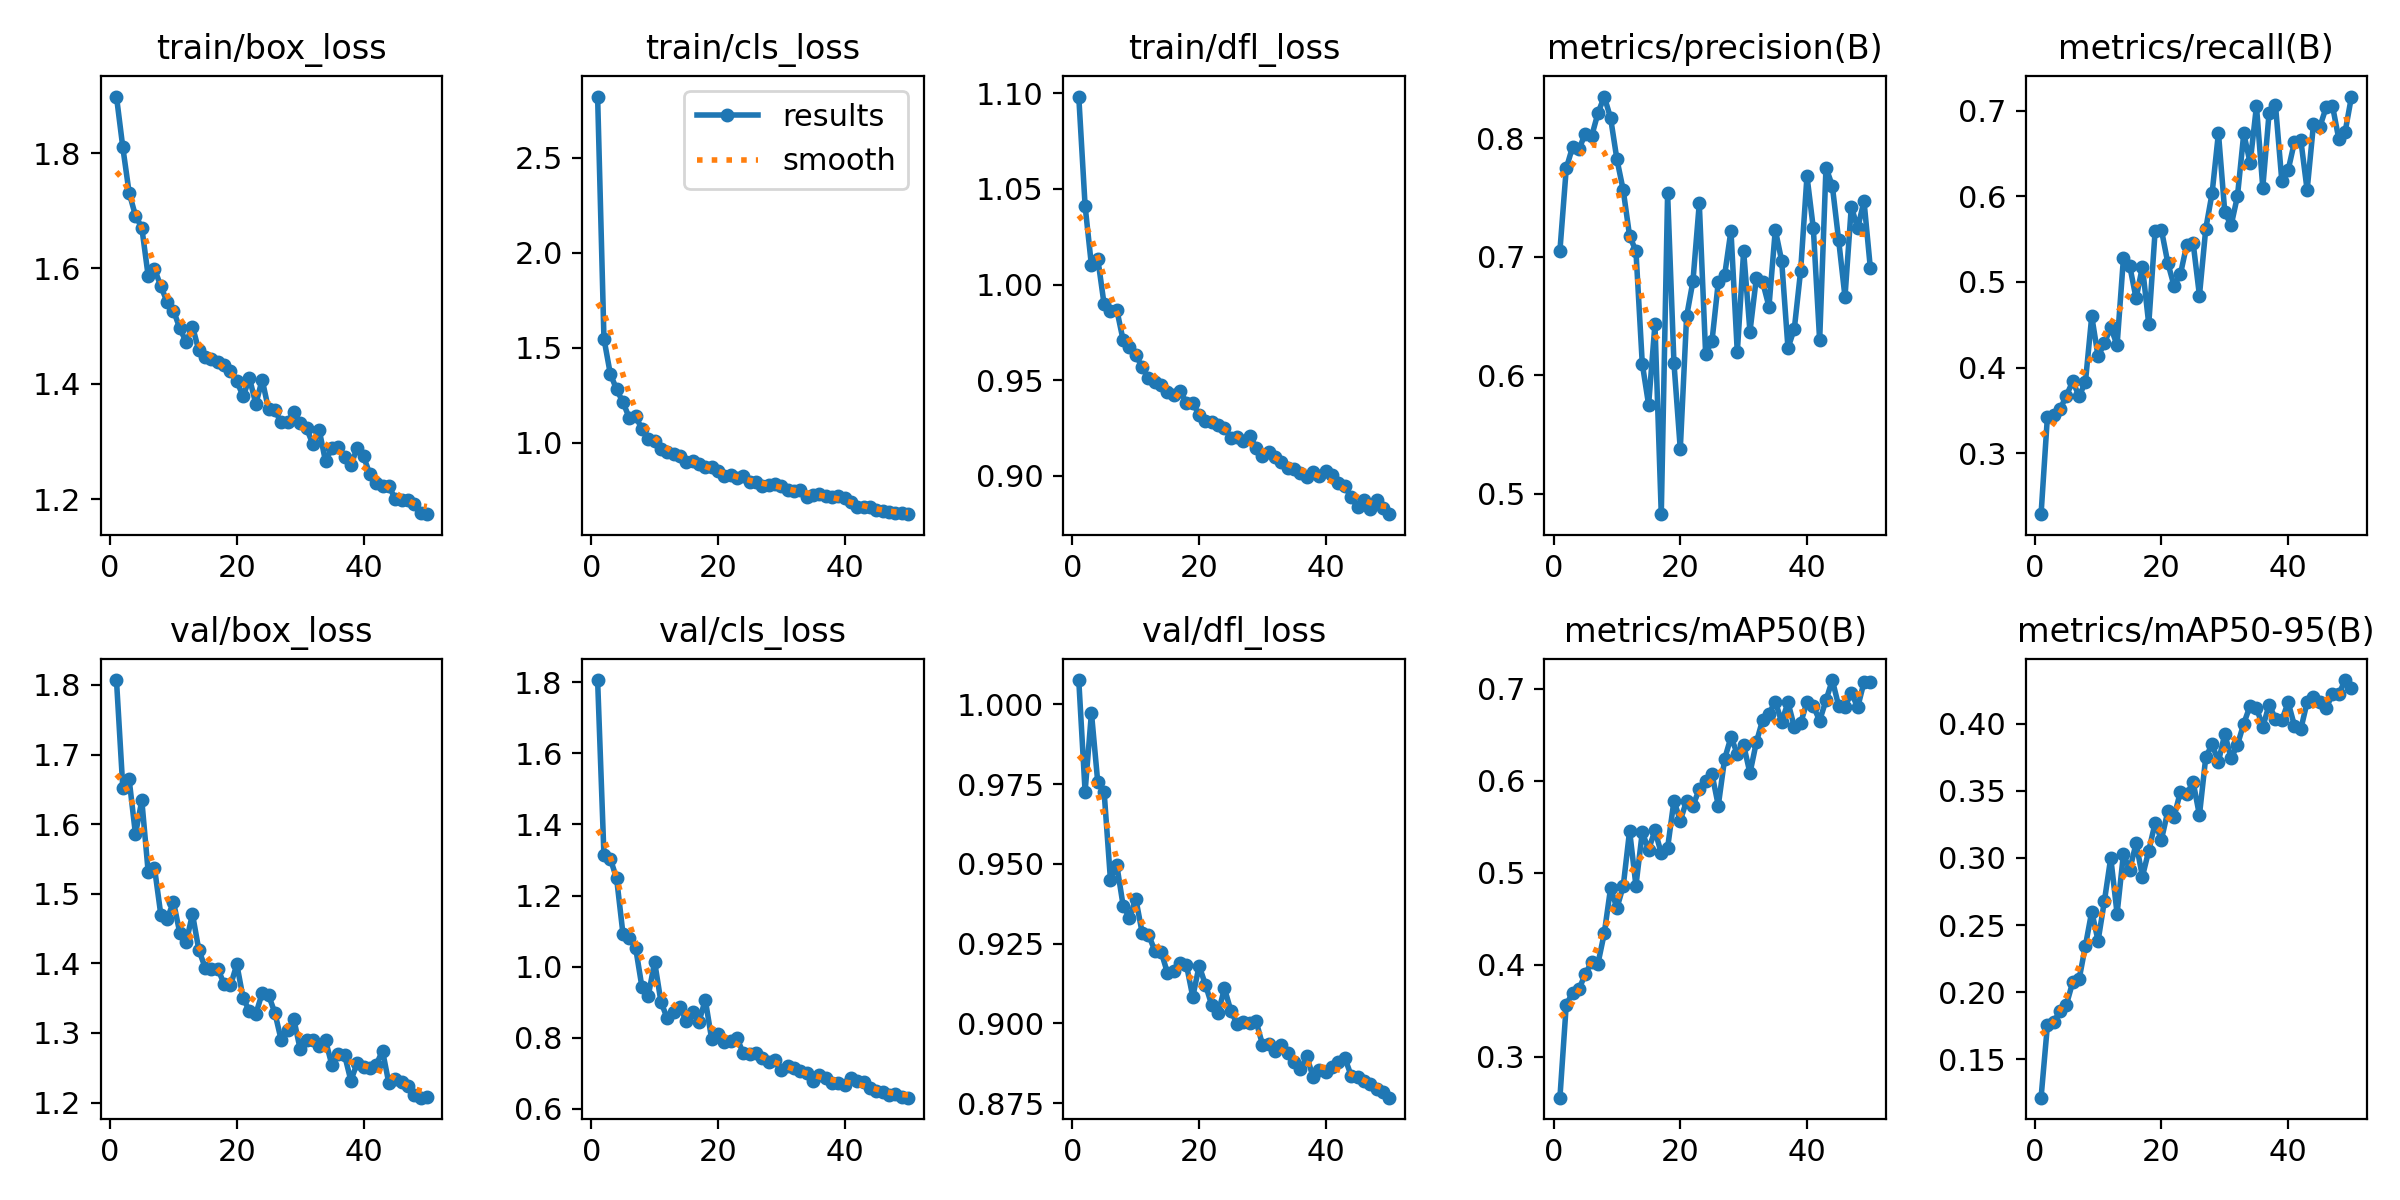

Source data for this figure (header and first rows):
epoch, time, train/box_loss, train/cls_loss, train/dfl_loss, metrics/precision(B), metrics/recall(B), metrics/mAP50(B), metrics/mAP50-95(B), val/box_loss, val/cls_loss, val/dfl_loss, lr/pg0, lr/pg1, lr/pg2
1, 8.334, 1.898, 2.822, 1.098, 0.7052, 0.2291, 0.2557, 0.1215, 1.807, 1.806, 1.008, 0.0003674, 0.0003674, 0.0003674
2, 17.26, 1.81, 1.548, 1.041, 0.7746, 0.3426, 0.3569, 0.1753, 1.653, 1.314, 0.9726, 0.0007231, 0.0007231, 0.0007231
3, 26.16, 1.731, 1.363, 1.01, 0.7928, 0.3446, 0.3695, 0.178, 1.665, 1.304, 0.9974, 0.001064, 0.001064, 0.001064
4, 34.55, 1.692, 1.281, 1.014, 0.7907, 0.3514, 0.3737, 0.186, 1.585, 1.248, 0.9756, 0.001045, 0.001045, 0.001045
5, 41.49, 1.671, 1.213, 0.9897, 0.804, 0.3675, 0.3897, 0.1907, 1.634, 1.093, 0.9727, 0.001023, 0.001023, 0.001023
6, 50.39, 1.588, 1.131, 0.9861, 0.8016, 0.3841, 0.4034, 0.2076, 1.532, 1.081, 0.945, 0.001001, 0.001001, 0.001001
7, 59.16, 1.599, 1.139, 0.9869, 0.8212, 0.3669, 0.4013, 0.2095, 1.538, 1.053, 0.9497, 0.000979, 0.000979, 0.000979
8, 65.86, 1.569, 1.072, 0.971, 0.8353, 0.383, 0.4343, 0.2345, 1.47, 0.9425, 0.9369, 0.000957, 0.000957, 0.000957
9, 74.4, 1.542, 1.021, 0.9673, 0.8172, 0.4601, 0.4835, 0.2601, 1.464, 0.9185, 0.9331, 0.000935, 0.000935, 0.000935
10, 82.78, 1.527, 1.012, 0.9634, 0.7822, 0.4132, 0.4617, 0.2383, 1.488, 1.013, 0.9391, 0.000913, 0.000913, 0.000913
11, 91.47, 1.496, 0.9686, 0.9568, 0.7561, 0.4288, 0.486, 0.268, 1.444, 0.9009, 0.9285, 0.000891, 0.000891, 0.000891
12, 100.1, 1.472, 0.9533, 0.9511, 0.7175, 0.4471, 0.5458, 0.3001, 1.43, 0.8546, 0.9278, 0.000869, 0.000869, 0.000869
13, 108.8, 1.499, 0.9383, 0.9493, 0.705, 0.4264, 0.4862, 0.2586, 1.471, 0.8736, 0.9228, 0.000847, 0.000847, 0.000847
14, 117.1, 1.458, 0.9298, 0.9476, 0.6098, 0.5276, 0.5441, 0.3028, 1.419, 0.8875, 0.9225, 0.000825, 0.000825, 0.000825
15, 125.5, 1.446, 0.898, 0.9439, 0.5751, 0.5186, 0.5254, 0.2913, 1.394, 0.8463, 0.9158, 0.000803, 0.000803, 0.000803
16, 132.2, 1.444, 0.9043, 0.9424, 0.643, 0.4809, 0.5462, 0.311, 1.392, 0.8719, 0.9163, 0.000781, 0.000781, 0.000781
17, 140.9, 1.437, 0.8871, 0.9443, 0.4827, 0.5179, 0.5213, 0.2861, 1.392, 0.8457, 0.9188, 0.000759, 0.000759, 0.000759
18, 148.9, 1.432, 0.8702, 0.9384, 0.7536, 0.4508, 0.5273, 0.3055, 1.37, 0.9068, 0.9183, 0.000737, 0.000737, 0.000737
19, 157.2, 1.423, 0.8724, 0.9384, 0.6104, 0.559, 0.5784, 0.326, 1.368, 0.7967, 0.9083, 0.000715, 0.000715, 0.000715
20, 164.8, 1.404, 0.8492, 0.9317, 0.5377, 0.5608, 0.557, 0.3136, 1.399, 0.8095, 0.9181, 0.000693, 0.000693, 0.000693
21, 174.7, 1.378, 0.8262, 0.9288, 0.6496, 0.5225, 0.5784, 0.3347, 1.35, 0.7875, 0.9121, 0.000671, 0.000671, 0.000671
22, 183.5, 1.41, 0.8284, 0.928, 0.6794, 0.4953, 0.573, 0.3308, 1.332, 0.7923, 0.9057, 0.000649, 0.000649, 0.000649
23, 190.5, 1.365, 0.8134, 0.9265, 0.7451, 0.5091, 0.5911, 0.3494, 1.327, 0.7993, 0.9032, 0.000627, 0.000627, 0.000627
24, 198.7, 1.407, 0.8225, 0.9253, 0.6182, 0.5437, 0.5995, 0.3474, 1.357, 0.7563, 0.911, 0.0006051, 0.0006051, 0.0006051
25, 207.7, 1.356, 0.7936, 0.9199, 0.6285, 0.5458, 0.6077, 0.3566, 1.354, 0.7552, 0.904, 0.0005831, 0.0005831, 0.0005831
26, 215.8, 1.354, 0.793, 0.9203, 0.6786, 0.4842, 0.5732, 0.3319, 1.329, 0.7584, 0.8998, 0.0005611, 0.0005611, 0.0005611
27, 222.9, 1.333, 0.7745, 0.9181, 0.6844, 0.5622, 0.6239, 0.3751, 1.29, 0.7443, 0.9006, 0.0005391, 0.0005391, 0.0005391
28, 230.8, 1.334, 0.7778, 0.9211, 0.7221, 0.6037, 0.6475, 0.3846, 1.304, 0.7324, 0.9002, 0.0005171, 0.0005171, 0.0005171
29, 239.3, 1.351, 0.7818, 0.9147, 0.6192, 0.6738, 0.6297, 0.3718, 1.32, 0.7383, 0.9006, 0.0004951, 0.0004951, 0.0004951
30, 247.9, 1.332, 0.7747, 0.9103, 0.7048, 0.5816, 0.639, 0.3923, 1.277, 0.7086, 0.8933, 0.0004731, 0.0004731, 0.0004731
31, 254.6, 1.323, 0.7537, 0.9127, 0.6369, 0.566, 0.6085, 0.3743, 1.289, 0.7207, 0.8934, 0.0004511, 0.0004511, 0.0004511
32, 263.4, 1.295, 0.7442, 0.91, 0.6817, 0.6001, 0.6418, 0.3842, 1.29, 0.7162, 0.8914, 0.0004291, 0.0004291, 0.0004291
33, 271.6, 1.32, 0.751, 0.9075, 0.6787, 0.6733, 0.6662, 0.4001, 1.282, 0.7058, 0.8932, 0.0004071, 0.0004071, 0.0004071
34, 279.9, 1.265, 0.7171, 0.9043, 0.658, 0.6388, 0.6731, 0.4134, 1.289, 0.7016, 0.8908, 0.0003851, 0.0003851, 0.0003851
35, 287.3, 1.289, 0.7228, 0.9039, 0.7227, 0.7051, 0.6863, 0.412, 1.254, 0.6791, 0.8879, 0.0003631, 0.0003631, 0.0003631
36, 295.7, 1.29, 0.7287, 0.9018, 0.6967, 0.6102, 0.6641, 0.3975, 1.269, 0.6966, 0.8857, 0.0003411, 0.0003411, 0.0003411
37, 303.8, 1.273, 0.72, 0.8995, 0.623, 0.6976, 0.6854, 0.4142, 1.269, 0.6879, 0.8896, 0.0003191, 0.0003191, 0.0003191
38, 311.9, 1.26, 0.7169, 0.902, 0.6391, 0.7066, 0.6588, 0.4035, 1.232, 0.6722, 0.8831, 0.0002971, 0.0002971, 0.0002971
39, 318.6, 1.288, 0.7192, 0.8998, 0.6883, 0.6184, 0.6628, 0.4025, 1.257, 0.673, 0.8855, 0.0002751, 0.0002751, 0.0002751
40, 326.9, 1.274, 0.7076, 0.9026, 0.7681, 0.6304, 0.6857, 0.4159, 1.252, 0.6687, 0.8849, 0.0002531, 0.0002531, 0.0002531
41, 335.5, 1.243, 0.6895, 0.9004, 0.7241, 0.6634, 0.6813, 0.3985, 1.25, 0.6868, 0.8863, 0.0002311, 0.0002311, 0.0002311
42, 343.8, 1.228, 0.6639, 0.8963, 0.6295, 0.6657, 0.6656, 0.3959, 1.255, 0.6773, 0.8879, 0.0002091, 0.0002091, 0.0002091
43, 350.9, 1.223, 0.6596, 0.8946, 0.7753, 0.6072, 0.6876, 0.4161, 1.274, 0.6758, 0.8892, 0.0001871, 0.0001871, 0.0001871
44, 359, 1.223, 0.6596, 0.8888, 0.7599, 0.6839, 0.7097, 0.4195, 1.228, 0.6587, 0.8836, 0.0001651, 0.0001651, 0.0001651
45, 367.9, 1.2, 0.646, 0.8838, 0.714, 0.6809, 0.6816, 0.416, 1.233, 0.6513, 0.8831, 0.0001431, 0.0001431, 0.0001431
46, 374.9, 1.199, 0.6406, 0.8876, 0.6661, 0.7037, 0.6802, 0.4114, 1.229, 0.6487, 0.882, 0.0001211, 0.0001211, 0.0001211
47, 383.4, 1.198, 0.6348, 0.8825, 0.7425, 0.7055, 0.6961, 0.4222, 1.224, 0.6391, 0.8811, 9.91012e-05, 9.91012e-05, 9.91012e-05
48, 391.7, 1.191, 0.6317, 0.8873, 0.724, 0.6668, 0.6799, 0.422, 1.211, 0.641, 0.8793, 7.71034e-05, 7.71034e-05, 7.71034e-05
49, 400.4, 1.177, 0.6281, 0.8831, 0.7471, 0.6754, 0.7073, 0.4325, 1.207, 0.6343, 0.8785, 5.51056e-05, 5.51056e-05, 5.51056e-05
50, 407.8, 1.174, 0.6241, 0.88, 0.6906, 0.7164, 0.7079, 0.4266, 1.208, 0.6318, 0.8767, 3.31078e-05, 3.31078e-05, 3.31078e-05
